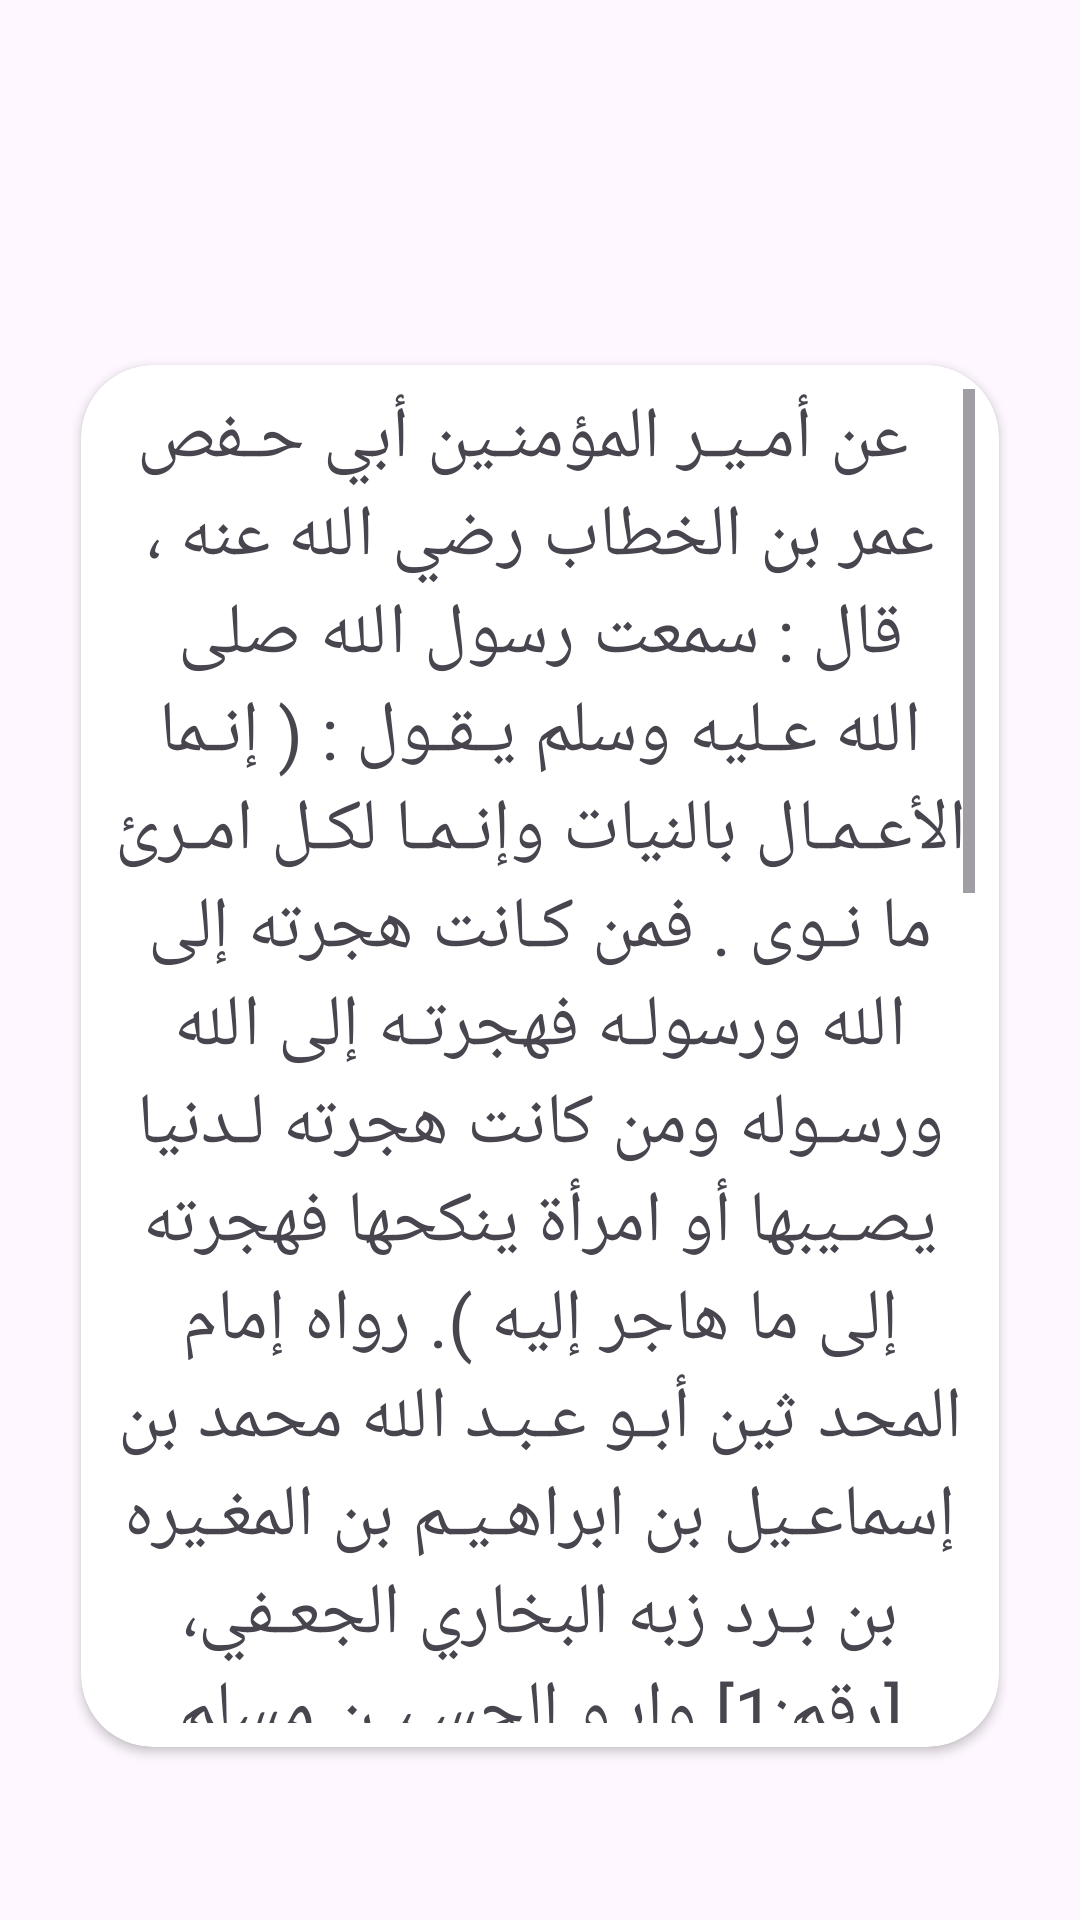

Here is an Android app screen rendered from its layout file. Give the layout XML and the strings, colors and styles it references.
<!-- AndroidManifest.xml: application theme Theme.Islamy -->
<!-- res/layout/activity_hadeth_details.xml -->
<?xml version="1.0" encoding="utf-8"?>
<androidx.coordinatorlayout.widget.CoordinatorLayout xmlns:android="http://schemas.android.com/apk/res/android"
    xmlns:app="http://schemas.android.com/apk/res-auto"
    xmlns:tools="http://schemas.android.com/tools"
    android:layout_width="match_parent"
    android:layout_height="match_parent"
    android:background="@drawable/main_bg"
    tools:context=".ui.hadethDetails.HadethDetailsActivity">

    <com.google.android.material.appbar.AppBarLayout
        android:layout_width="match_parent"
        android:layout_height="wrap_content"
        android:background="@color/transparent"
        android:elevation="0dp"
        >
        <androidx.appcompat.widget.Toolbar
            android:id="@+id/tool_bar"
            android:layout_width="match_parent"
            android:layout_height="wrap_content"
            >
            <TextView
                android:id="@+id/hadeth_name"
                android:layout_width="wrap_content"
                android:layout_height="wrap_content"
                android:textSize="24sp"
                android:textStyle="bold"
                android:textColor="@color/black"
                android:layout_gravity="center"
                tools:text="حديث رقم 1"
                />
        </androidx.appcompat.widget.Toolbar>
    </com.google.android.material.appbar.AppBarLayout>

    <include android:id="@+id/hadethcontent"
        layout="@layout/content_hadeth_details"/>

</androidx.coordinatorlayout.widget.CoordinatorLayout>
<!-- res/layout/content_hadeth_details.xml (included above) -->
<?xml version="1.0" encoding="utf-8"?>
<androidx.constraintlayout.widget.ConstraintLayout xmlns:android="http://schemas.android.com/apk/res/android"
    xmlns:app="http://schemas.android.com/apk/res-auto"
    xmlns:tools="http://schemas.android.com/tools"
    android:layout_width="match_parent"
    android:layout_height="match_parent"
    app:layout_behavior="@string/appbar_scrolling_view_behavior"
    tools:showIn="@layout/activity_hadeth_details"
    >

    <androidx.cardview.widget.CardView
        android:layout_width="0dp"
        android:layout_height="0dp"
        android:elevation="12dp"
        app:contentPadding="8dp"
        app:cardCornerRadius="24dp"
        app:layout_constraintBottom_toBottomOf="parent"
        app:layout_constraintEnd_toEndOf="parent"
        app:layout_constraintHeight_percent="0.8"
        app:layout_constraintHorizontal_bias="0.5"
        app:layout_constraintStart_toStartOf="parent"
        app:layout_constraintTop_toTopOf="parent"
        app:layout_constraintVertical_bias="0.5"
        app:layout_constraintWidth_percent="0.85">

        <ScrollView
            android:layout_width="match_parent"
            android:layout_height="match_parent"
            >
            <TextView
                android:id="@+id/hadeth_content"
                android:layout_width="match_parent"
                android:layout_height="match_parent"
                android:textSize="24sp"
                android:gravity="center"
                tools:text="
 عن أمـيـر المؤمنـين أبي حـفص عمر بن الخطاب رضي الله عنه ، قال : سمعت رسول الله صلى الله عـليه وسلم يـقـول : ( إنـما الأعـمـال بالنيات وإنـمـا لكـل امـرئ ما نـوى . فمن كـانت هجرته إلى الله ورسولـه فهجرتـه إلى الله ورسـوله ومن كانت هجرته لـدنيا يصـيبها أو امرأة ينكحها فهجرته إلى ما هاجر إليه ).
رواه إمام المحد ثين أبـو عـبـد الله محمد بن إسماعـيل بن ابراهـيـم بن المغـيره بن بـرد زبه البخاري الجعـفي،[رقم:1] وابـو الحسـيـن مسلم بن الحجاج بن مـسلم القـشـيري الـنيسـابـوري [رقم :1907] رضي الله عنهما في صحيحيهما اللذين هما أصح الكتب المصن
 عن أمـيـر المؤمنـين أبي حـفص عمر بن الخطاب رضي الله عنه ، قال : سمعت رسول الله صلى الله عـليه وسلم يـقـول : ( إنـما الأعـمـال بالنيات وإنـمـا لكـل امـرئ ما نـوى . فمن كـانت هجرته إلى الله ورسولـه فهجرتـه إلى الله ورسـوله ومن كانت هجرته لـدنيا يصـيبها أو امرأة ينكحها فهجرته إلى ما هاجر إليه ).
رواه إمام المحد ثين أبـو عـبـد الله محمد بن إسماعـيل بن ابراهـيـم بن المغـيره بن بـرد زبه البخاري الجعـفي،[رقم:1] وابـو الحسـيـن مسلم بن الحجاج بن مـسلم القـشـيري الـنيسـابـوري [رقم :1907] رضي الله عنهما في صحيحيهما اللذين هما أصح الكتب المصن"
                />
        </ScrollView>
    </androidx.cardview.widget.CardView>

</androidx.constraintlayout.widget.ConstraintLayout>
<!-- resources referenced by this layout -->
<resources>
  <color name="black">#FF000000</color>
  <color name="transparent">#00000000</color>
  <style name="Theme.Islamy" parent="Base.Theme.Islamy" />
  <style name="Base.Theme.Islamy" parent="Theme.Material3.DayNight.NoActionBar">
          
          <item name="colorPrimary">@color/colorPrimary</item>
      </style>
  <color name="colorPrimary">#B7935F</color>
</resources>
